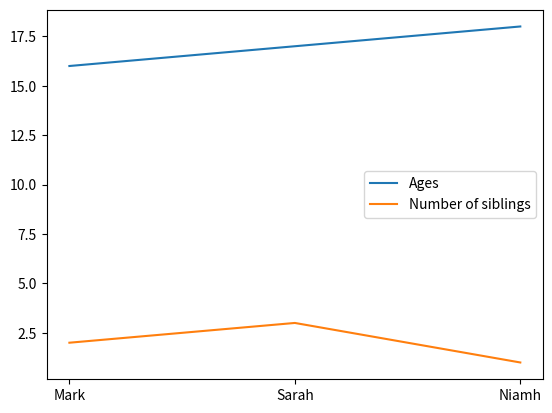

Reproduce this figure in Python.

import matplotlib.pyplot as plt

# ages = [16,17,18]
# plt.plot(ages)
# plt.show()


# names = ["Mark", "Sarah", "Niamh"]
# ages = [16,17,18]
# plt.plot(names, ages)
# plt.savefig("Plot2.png")
# plt.show()

# names = ["Mark", "Sarah", "Niamh"]
# ages = [16,17,18]
# plt.plot(names, ages)
# plt.title("Title goes on top")
# plt.xlabel("xlabel goes on the x-axis")
# plt.ylabel("ylabel goes on the y-axis")
# plt.savefig("Plot3.png")
# plt.show()

# names = ["Mark", "Sarah", "Niamh"]
# ages = [16,17,18]
# plt.plot(names, ages)
# plt.legend(["Student ages"])
# plt.savefig("Plot4.png")
# plt.show()

# names = ["Mark", "Sarah", "Niamh"]
# ages = [16,17,18]
# plt.plot(names, ages, 'r--')
# plt.savefig("Plot5.png")
# plt.show()

# names = ["Mark", "Sarah", "Niamh"]
# ages = [16,17,18]
# plt.plot(names, ages, 'bs')
# plt.savefig("Plot6.png")
# plt.show()

# names = ["Mark", "Sarah", "Niamh"]
# ages = [16,17,18]
# plt.scatter(names, ages)
# plt.show()

names = ["Mark", "Sarah", "Niamh"]
ages = [16,17,18]
numSiblings = [2,3,1]
plt.plot(names, ages)
plt.plot(names, numSiblings)
plt.legend(["Ages", "Number of siblings"])
plt.show()
